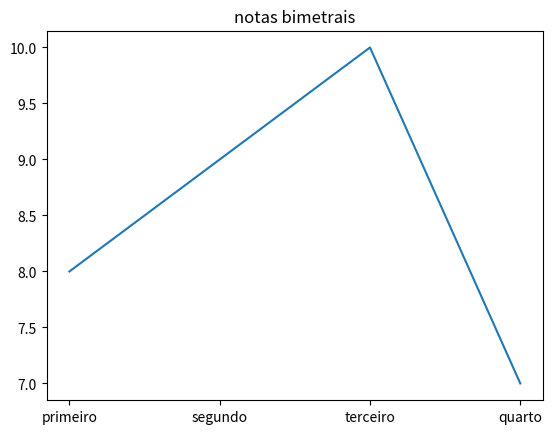

Generate this figure with matplotlib:
import matplotlib. pyplot 

notas = [8, 9, 10, 7]
bimestre = ['primeiro', 'segundo', 'terceiro', 'quarto']

matplotlib.pyplot.title('notas bimetrais' )
matplotlib.pyplot.plot(bimestre, notas)

matplotlib.pyplot.show()
